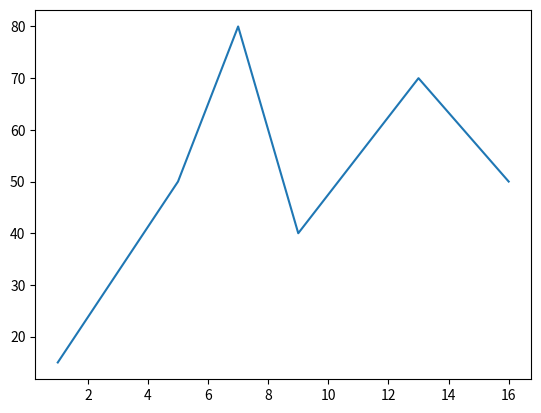

Write Python code to recreate this figure.
import matplotlib.pyplot as plt

listx = [1, 5, 7, 9, 13, 16]
listy = [15, 50, 80, 40, 70, 50]


plt.plot(listx, listy)

plt.show()